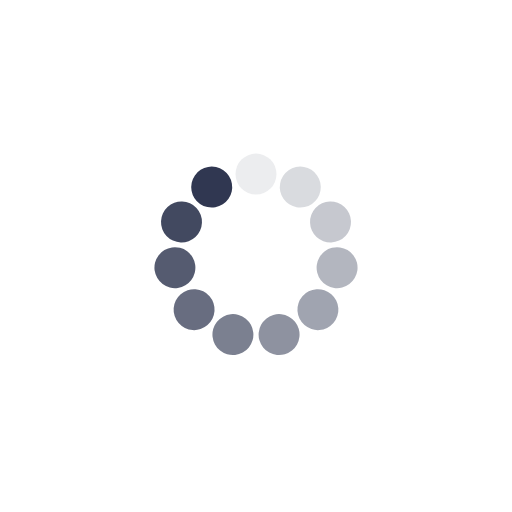
t = 0.00 s
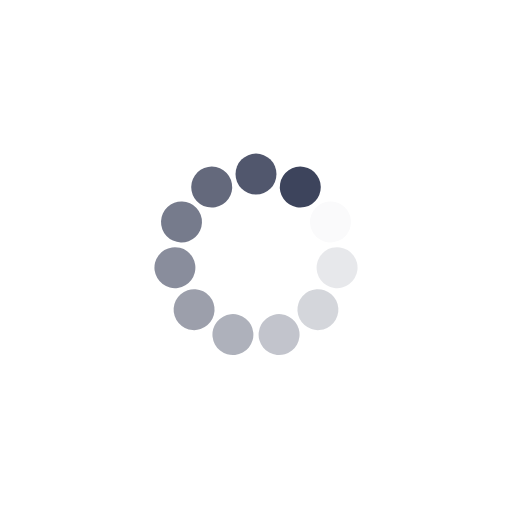
t = 0.25 s
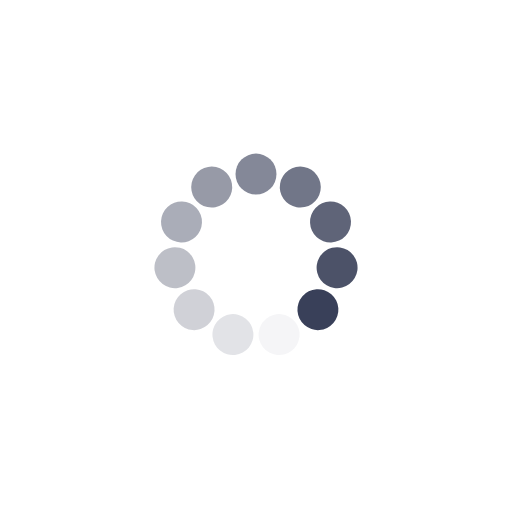
t = 0.50 s
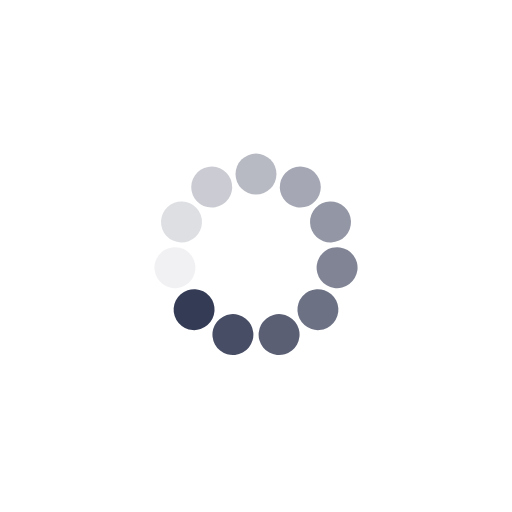
t = 0.75 s

The animated SVG that drew these frames (rendered in a browser with its animation timeline set to each time). Animation: 11 SMIL elements (animate=11); one cycle of 1.00 s, repeats indefinitely.

<?xml version="1.0" encoding="utf-8"?>
<svg xmlns="http://www.w3.org/2000/svg" xmlns:xlink="http://www.w3.org/1999/xlink" style="margin: auto; background: none; display: block; shape-rendering: auto;" width="291px" height="291px" viewBox="0 0 100 100" preserveAspectRatio="xMidYMid">
<g transform="rotate(0 50 50)">
  <rect x="46" y="30" rx="4" ry="4" width="8" height="8" fill="#303751">
    <animate attributeName="opacity" values="1;0" keyTimes="0;1" dur="1s" begin="-0.9090909090909091s" repeatCount="indefinite"></animate>
  </rect>
</g><g transform="rotate(32.72727272727273 50 50)">
  <rect x="46" y="30" rx="4" ry="4" width="8" height="8" fill="#303751">
    <animate attributeName="opacity" values="1;0" keyTimes="0;1" dur="1s" begin="-0.8181818181818182s" repeatCount="indefinite"></animate>
  </rect>
</g><g transform="rotate(65.45454545454545 50 50)">
  <rect x="46" y="30" rx="4" ry="4" width="8" height="8" fill="#303751">
    <animate attributeName="opacity" values="1;0" keyTimes="0;1" dur="1s" begin="-0.7272727272727273s" repeatCount="indefinite"></animate>
  </rect>
</g><g transform="rotate(98.18181818181819 50 50)">
  <rect x="46" y="30" rx="4" ry="4" width="8" height="8" fill="#303751">
    <animate attributeName="opacity" values="1;0" keyTimes="0;1" dur="1s" begin="-0.6363636363636364s" repeatCount="indefinite"></animate>
  </rect>
</g><g transform="rotate(130.9090909090909 50 50)">
  <rect x="46" y="30" rx="4" ry="4" width="8" height="8" fill="#303751">
    <animate attributeName="opacity" values="1;0" keyTimes="0;1" dur="1s" begin="-0.5454545454545454s" repeatCount="indefinite"></animate>
  </rect>
</g><g transform="rotate(163.63636363636363 50 50)">
  <rect x="46" y="30" rx="4" ry="4" width="8" height="8" fill="#303751">
    <animate attributeName="opacity" values="1;0" keyTimes="0;1" dur="1s" begin="-0.45454545454545453s" repeatCount="indefinite"></animate>
  </rect>
</g><g transform="rotate(196.36363636363637 50 50)">
  <rect x="46" y="30" rx="4" ry="4" width="8" height="8" fill="#303751">
    <animate attributeName="opacity" values="1;0" keyTimes="0;1" dur="1s" begin="-0.36363636363636365s" repeatCount="indefinite"></animate>
  </rect>
</g><g transform="rotate(229.0909090909091 50 50)">
  <rect x="46" y="30" rx="4" ry="4" width="8" height="8" fill="#303751">
    <animate attributeName="opacity" values="1;0" keyTimes="0;1" dur="1s" begin="-0.2727272727272727s" repeatCount="indefinite"></animate>
  </rect>
</g><g transform="rotate(261.8181818181818 50 50)">
  <rect x="46" y="30" rx="4" ry="4" width="8" height="8" fill="#303751">
    <animate attributeName="opacity" values="1;0" keyTimes="0;1" dur="1s" begin="-0.18181818181818182s" repeatCount="indefinite"></animate>
  </rect>
</g><g transform="rotate(294.54545454545456 50 50)">
  <rect x="46" y="30" rx="4" ry="4" width="8" height="8" fill="#303751">
    <animate attributeName="opacity" values="1;0" keyTimes="0;1" dur="1s" begin="-0.09090909090909091s" repeatCount="indefinite"></animate>
  </rect>
</g><g transform="rotate(327.27272727272725 50 50)">
  <rect x="46" y="30" rx="4" ry="4" width="8" height="8" fill="#303751">
    <animate attributeName="opacity" values="1;0" keyTimes="0;1" dur="1s" begin="0s" repeatCount="indefinite"></animate>
  </rect>
</g>
<!-- [ldio] generated by https://loading.io/ --></svg>
